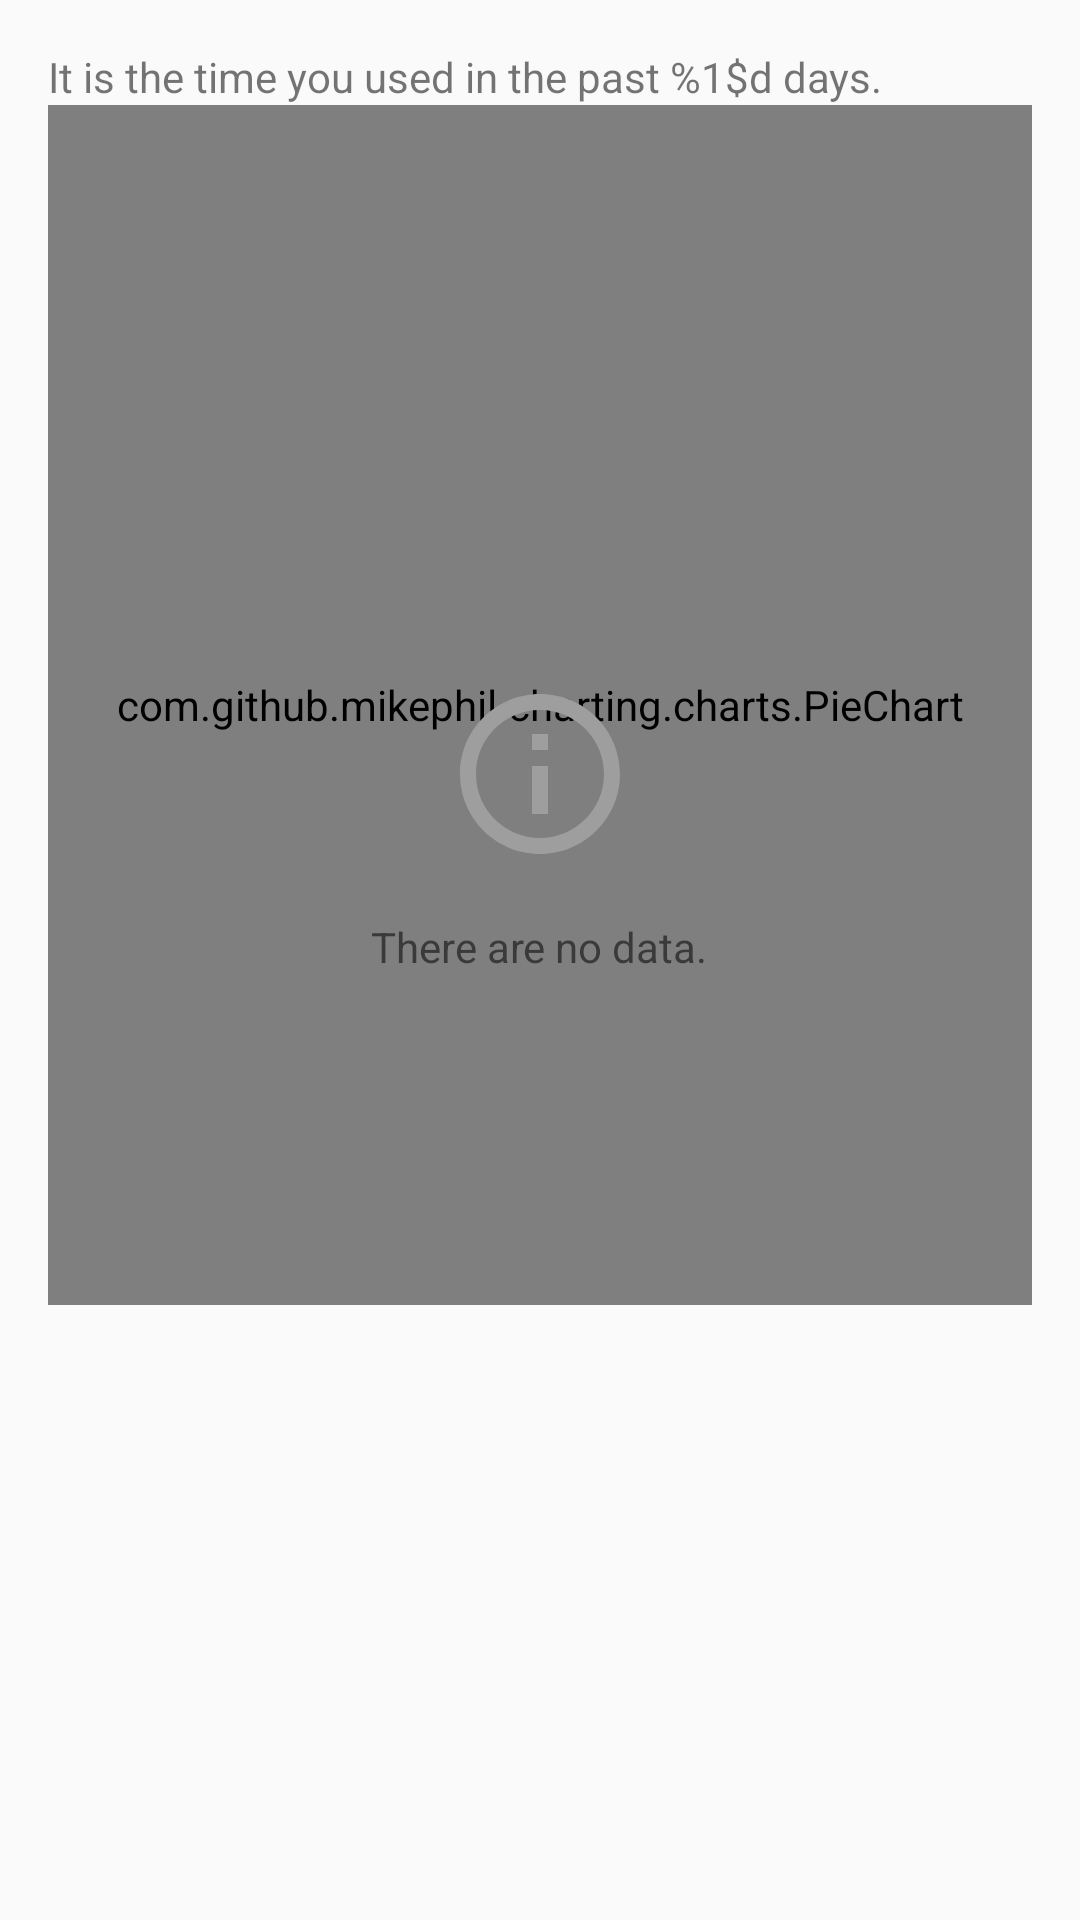

Here is an Android app screen rendered from its layout file. Give the layout XML and the strings, colors and styles it references.
<!-- AndroidManifest.xml: application theme AppTheme -->
<!-- res/layout/fragment_statistics.xml -->
<ScrollView xmlns:android="http://schemas.android.com/apk/res/android"
        xmlns:app="http://schemas.android.com/apk/res-auto"
        xmlns:tools="http://schemas.android.com/tools"
        android:layout_width="match_parent"
        android:layout_height="match_parent"
        tools:context="com.youknow.timeisgold.view.statistics.StatisticsFragment">

    <android.support.constraint.ConstraintLayout
            android:layout_width="match_parent"
            android:layout_height="match_parent"
            android:layout_margin="16dp">

        <TextView
                android:id="@+id/tv_header"
                android:layout_width="wrap_content"
                android:layout_height="wrap_content"
                android:text="@string/statistics_header_past"
                app:layout_constraintLeft_toLeftOf="parent"
                app:layout_constraintTop_toTopOf="parent" />

        <com.github.mikephil.charting.charts.PieChart
                android:id="@+id/pie_chart"
                android:layout_width="0dp"
                android:layout_height="400dp"
                app:layout_constraintTop_toBottomOf="@+id/tv_header"
                app:layout_constraintLeft_toLeftOf="parent"
                app:layout_constraintRight_toRightOf="parent" />

        <LinearLayout
                android:id="@+id/empty_view"
                android:layout_width="0dp"
                android:layout_height="wrap_content"
                android:layout_marginTop="100dp"
                android:orientation="vertical"
                app:layout_constraintLeft_toLeftOf="parent"
                app:layout_constraintRight_toRightOf="parent"
                app:layout_constraintTop_toTopOf="parent"
                app:layout_constraintBottom_toBottomOf="parent">

            <ImageView
                    android:layout_width="64dp"
                    android:layout_height="64dp"
                    android:layout_gravity="center"
                    android:contentDescription="@string/desc_empty_contents"
                    android:src="@drawable/ic_info" />

            <TextView
                    android:layout_width="wrap_content"
                    android:layout_height="wrap_content"
                    android:layout_marginTop="16dp"
                    android:layout_gravity="center"
                    android:text="@string/there_are_no_data" />
        </LinearLayout>

        <ProgressBar
                android:id="@+id/progress_bar"
                android:layout_width="wrap_content"
                android:layout_height="wrap_content"
                android:visibility="gone"
                app:layout_constraintLeft_toLeftOf="parent"
                app:layout_constraintRight_toRightOf="parent"
                app:layout_constraintTop_toTopOf="parent"
                app:layout_constraintBottom_toBottomOf="parent" />

    </android.support.constraint.ConstraintLayout>
</ScrollView>
<!-- resources referenced by this layout -->
<resources>
  <!-- drawable ic_info (drawable) -->
  <vector xmlns:android="http://schemas.android.com/apk/res/android"
          android:width="24dp"
          android:height="24dp"
          android:viewportWidth="24.0"
          android:viewportHeight="24.0">
      <path
          android:pathData="M11,17h2v-6h-2v6zM12,2C6.48,2 2,6.48 2,12s4.48,10 10,10 10,-4.48 10,-10S17.52,2 12,2zM12,20c-4.41,0 -8,-3.59 -8,-8s3.59,-8 8,-8 8,3.59 8,8 -3.59,8 -8,8zM11,9h2L13,7h-2v2z"
          android:fillColor="@color/colorPrimary"/>
  </vector>
  <string name="desc_empty_contents">There are no data.</string>
  <string name="statistics_header_past">It is the time you used in the past %1$d days.</string>
  <string name="there_are_no_data">There are no data.</string>
  <style name="AppTheme" parent="Theme.AppCompat.Light.NoActionBar">
          
          <item name="colorPrimary">@color/colorPrimary</item>
          <item name="colorPrimaryDark">@color/colorPrimaryDark</item>
          <item name="colorAccent">@color/colorAccent</item>
      </style>
  <color name="colorPrimary">#9E9E9E</color>
  <color name="colorPrimaryDark">#616161</color>
  <color name="colorAccent">#607D8B</color>
</resources>
